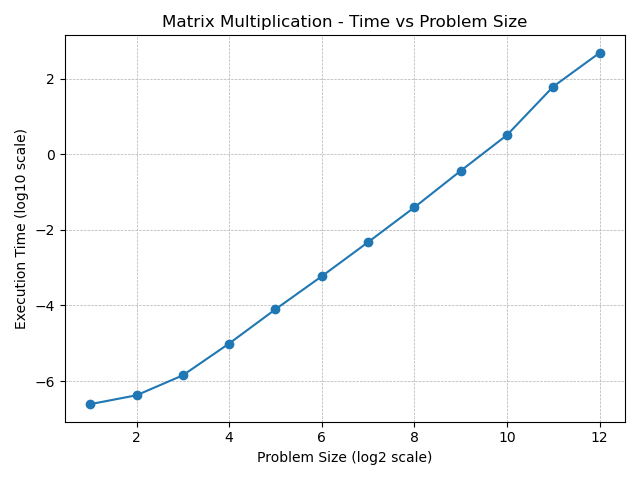

Data behind this chart, as committed beside it:
ProblemSize, AvgE2ETime, AvgAlgoTime
2, 0.000000986, 0.000000245
4, 0.000002031, 0.000000421
8, 0.000003277, 0.000001421
16, 0.00001851, 0.000009852
32, 0.0001113, 0.00007927
64, 0.0007259, 0.0005923
128, 0.005231, 0.004731
256, 0.04139, 0.03942
512, 0.3733, 0.3653
1024, 3.255, 3.224
2048, 62.07, 61.94
4096, 483.1, 482.6
